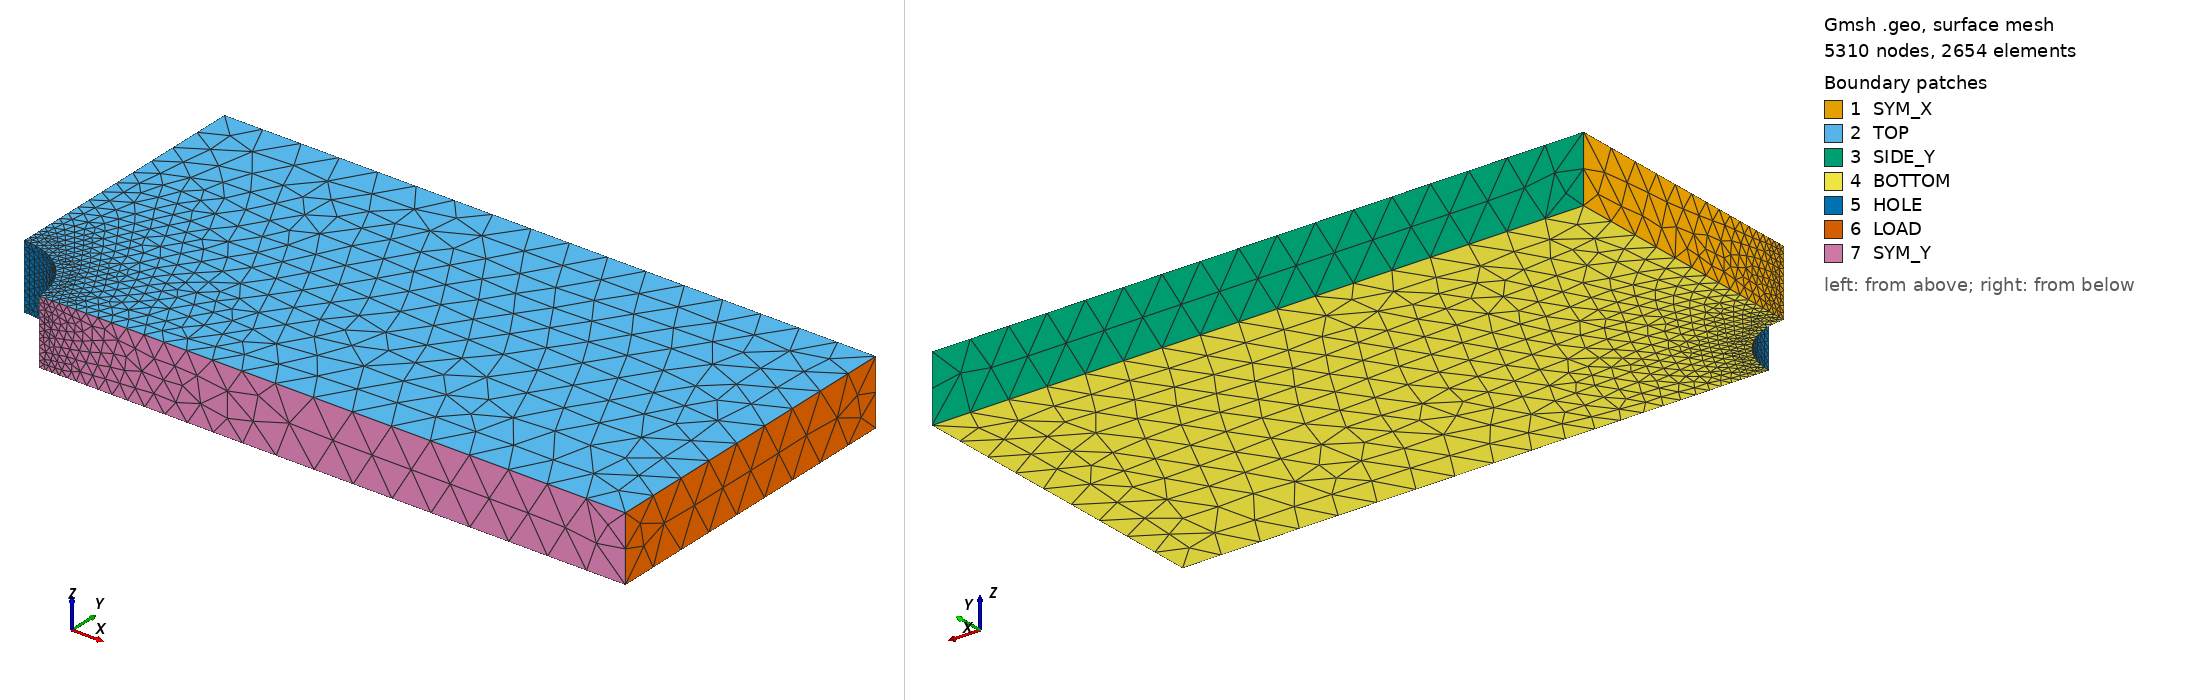

Gmsh geometry script, surface-meshed: 5310 nodes, 2654 surface elements. Boundary patches (legend numbers): 1 SYM_X, 2 TOP, 3 SIDE_Y, 4 BOTTOM, 5 HOLE, 6 LOAD, 7 SYM_Y. Left view from above one corner, right view from below the opposite corner. Legend entries are the model's physical surfaces. The drawing asked Gmsh for element sizes between 1% and 20% of the model's largest extent; the script's own settings can give other sizes.

=== mesh.geo (drawn) ===
// Quarter of a 200 x 100 x 10 mm steel plate with a central hole of radius 10 mm.
// Quarter model: X >= 0, Y >= 0 relative to the hole center; full thickness Z = 0..10.
// Units: mm. Regenerate with:  gmsh -3 mesh.geo -format med -o mesh.med
// Physical groups become MED groups read by run.comm (LIRE_MAILLAGE).
SetFactory("OpenCASCADE");

L = 100;  W = 50;  T = 10;   // half length (X), half width (Y), thickness (Z)
R = 10;                      // hole radius
e = 1e-3;                    // bounding-box tolerance

Box(1) = {0, 0, 0, L, W, T};
Cylinder(2) = {0, 0, -1, 0, 0, T + 2, R};
BooleanDifference(10) = { Volume{1}; Delete; }{ Volume{2}; Delete; };

symx()  = Surface In BoundingBox{-e, -e, -e, e, W+e, T+e};          // X = 0 cut plane
symy()  = Surface In BoundingBox{-e, -e, -e, L+e, e, T+e};          // Y = 0 cut plane
load()  = Surface In BoundingBox{L-e, -e, -e, L+e, W+e, T+e};       // X = 100 end face
sidey() = Surface In BoundingBox{-e, W-e, -e, L+e, W+e, T+e};       // Y = 50 free edge face
bot()   = Surface In BoundingBox{-e, -e, -e, L+e, W+e, e};          // Z = 0 face
top()   = Surface In BoundingBox{-e, -e, T-e, L+e, W+e, T+e};       // Z = 10 face
hole()  = Surface In BoundingBox{-e, -e, -e, R+e, R+e, T+e};        // hole surface

Physical Volume("PLATE") = {10};
Physical Surface("SYM_X") = {symx()};     // symmetry: DX = 0
Physical Surface("SYM_Y") = {symy()};     // symmetry: DY = 0
Physical Surface("LOAD") = {load()};      // traction 50 MPa in +X
Physical Surface("SIDE_Y") = {sidey()};   // free; used to locate the Z support node
Physical Surface("BOTTOM") = {bot()};     // free; used to locate the Z support node
Physical Surface("TOP") = {top()};        // free
Physical Surface("HOLE") = {hole()};      // free (stress concentration)

Mesh.MeshSizeMin = 1.0;
Mesh.MeshSizeMax = 6.0;
// Refine around the hole.
Field[1] = Distance;  Field[1].SurfacesList = {hole()};
Field[2] = Threshold; Field[2].InField = 1;
Field[2].SizeMin = 1.0; Field[2].SizeMax = 6.0; Field[2].DistMin = 2; Field[2].DistMax = 40;
Background Field = 2;
Mesh.MeshSizeExtendFromBoundary = 0;
Mesh.MeshSizeFromPoints = 0;
Mesh.ElementOrder = 2;   // TETRA10: linear tetrahedra are too stiff for a stress concentration
Mesh.Optimize = 1;
Mesh.SaveAll = 0;
